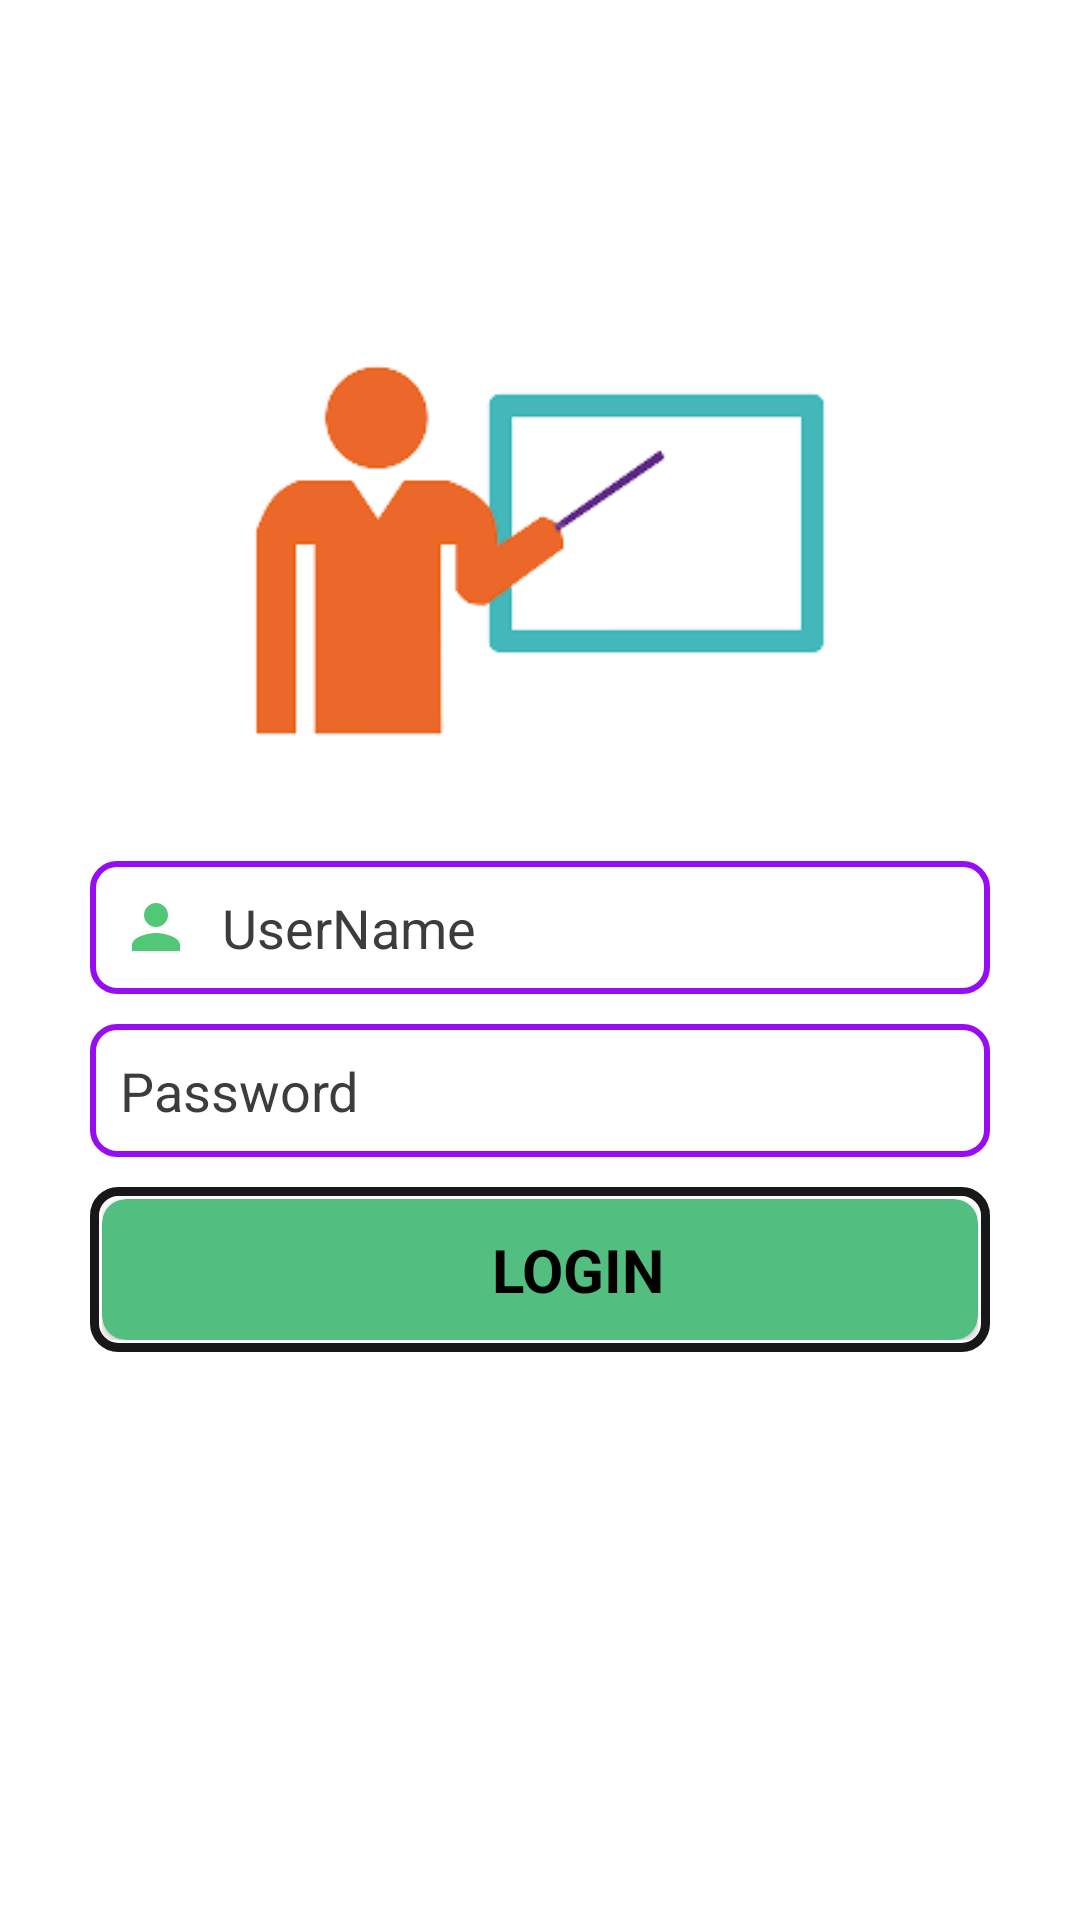

Write the Android layout XML for this screen, with the resource values it uses.
<!-- AndroidManifest.xml: application theme Theme.Student_Attendance_System -->
<!-- res/layout/fragment_teacher_login.xml -->
<?xml version="1.0" encoding="utf-8"?>
<FrameLayout
xmlns:android="http://schemas.android.com/apk/res/android"
xmlns:app="http://schemas.android.com/apk/res-auto"
xmlns:tools="http://schemas.android.com/tools"
android:layout_width="match_parent"
android:layout_height="match_parent"
tools:context=".TeacherLogin"
android:background="@color/white">
<ScrollView
    android:layout_width="match_parent"
    android:layout_height="wrap_content"
    android:screenReaderFocusable="true"
    tools:ignore="MissingConstraints">
    <LinearLayout
        android:layout_width="match_parent"
        android:layout_height="wrap_content"
        android:orientation="vertical"
        tools:ignore="MissingConstraints">

       <ImageView
            android:layout_width="match_parent"
            android:layout_height="match_parent"
            android:src="@drawable/img_8"
            android:backgroundTintMode="multiply"
            android:layout_marginStart="70dp"
            android:layout_marginEnd="70dp"
            android:layout_marginTop="90dp"
            />

        <EditText
            android:id="@+id/email"
            android:layout_width="match_parent"
            android:layout_height="wrap_content"
            android:layout_marginStart="30dp"
            android:layout_marginLeft="30dp"
            android:layout_marginTop="10dp"
            android:layout_marginEnd="30dp"
            android:background="@drawable/edittext_drawable"
            android:drawableLeft="@drawable/present"
            android:ems="10"
            android:focusableInTouchMode="true"
            android:drawablePadding="10dp"
            android:hint="UserName"
            android:inputType="text"
            android:textColorHint="#3E3B3B"
            android:padding="10dp" />
        <EditText
            android:id="@+id/mobile"
            android:layout_width="match_parent"
            android:layout_height="wrap_content"
            android:layout_marginStart="30dp"
            android:layout_marginLeft="30dp"
            android:layout_marginTop="10dp"
            android:layout_marginEnd="30dp"
            android:background="@drawable/edittext_drawable"
            android:drawableLeft="@drawable/baseline_lock_24"
            android:ems="10"
            android:drawablePadding="10dp"
            android:hint="Password"
            android:textColorHint="#3E3B3B"
            android:inputType="textPassword"
            android:padding="10dp" />
        <LinearLayout
            android:layout_width="match_parent"
            android:layout_height="match_parent"
            android:background="@drawable/cardview_border"
            android:layout_marginStart="30dp"
            android:layout_marginTop="10dp"
            android:layout_marginEnd="30dp"
            android:padding="4dp"
            >
            <androidx.cardview.widget.CardView
                android:id="@+id/login"
                android:layout_width="match_parent"
                android:layout_height="match_parent"
                app:cardBackgroundColor="@color/login_color"
                app:cardCornerRadius="8dp"
                >

                <ImageView
                    android:id="@+id/image"
                    android:layout_width="wrap_content"
                    android:layout_height="wrap_content"
                    android:layout_marginStart="90dp"
                    android:layout_marginTop="3dp"
                    android:padding="10dp"
                    android:src="@drawable/baseline_login_24" />

                <TextView
                    android:layout_width="wrap_content"
                    android:layout_height="wrap_content"
                    android:layout_marginStart="120dp"
                    android:padding="10dp"
                    android:text="Login"
                    android:textAllCaps="true"
                    android:textColor="@color/black"
                    android:textSize="20dp"
                    android:textStyle="bold" />
            </androidx.cardview.widget.CardView>
        </LinearLayout>
    </LinearLayout>
</ScrollView>
</FrameLayout>
<!-- resources referenced by this layout -->
<resources>
  <color name="black">#FF000000</color>
  <color name="login_color">#52BE80</color>
  <color name="white">#FFFFFFFF</color>
  <!-- drawable cardview_border (drawable) -->
  <layer-list xmlns:android="http://schemas.android.com/apk/res/android">
      <item>
          <shape android:shape="rectangle">
              <corners android:radius="8dp" />
              <solid android:color="@android:color/white" />
          </shape>
      </item>
      <item
          >
          <shape android:shape="rectangle">
              <corners android:radius="8dp" />
              <stroke
                  android:width="3dp"
                  android:color="#181819" />
              <solid android:color="@android:color/transparent" />
          </shape>
      </item>
  </layer-list>
  <!-- drawable edittext_drawable (drawable) -->
  <shape xmlns:android="http://schemas.android.com/apk/res/android">
      <solid android:color="#ffffff" />
      <stroke
          android:width="2dp"
      android:color="#980CF5"  />
      <corners android:radius="8dp" />
  </shape>
  <!-- drawable img_8: png bitmap (drawable, 5111 bytes) -->
  <!-- drawable present (drawable) -->
  <vector android:height="24dp" android:tint="#50C878"
      android:viewportHeight="24" android:viewportWidth="24"
      android:width="24dp" xmlns:android="http://schemas.android.com/apk/res/android">
      <path android:fillColor="@android:color/white" android:pathData="M12,12c2.21,0 4,-1.79 4,-4s-1.79,-4 -4,-4 -4,1.79 -4,4 1.79,4 4,4zM12,14c-2.67,0 -8,1.34 -8,4v2h16v-2c0,-2.66 -5.33,-4 -8,-4z"/>
  </vector>
  <style name="Theme.Student_Attendance_System" parent="Base.Theme.Student_Attendance_System" />
  <style name="Base.Theme.Student_Attendance_System" parent="Theme.Material3.DayNight.NoActionBar">
          
          
      </style>
</resources>
